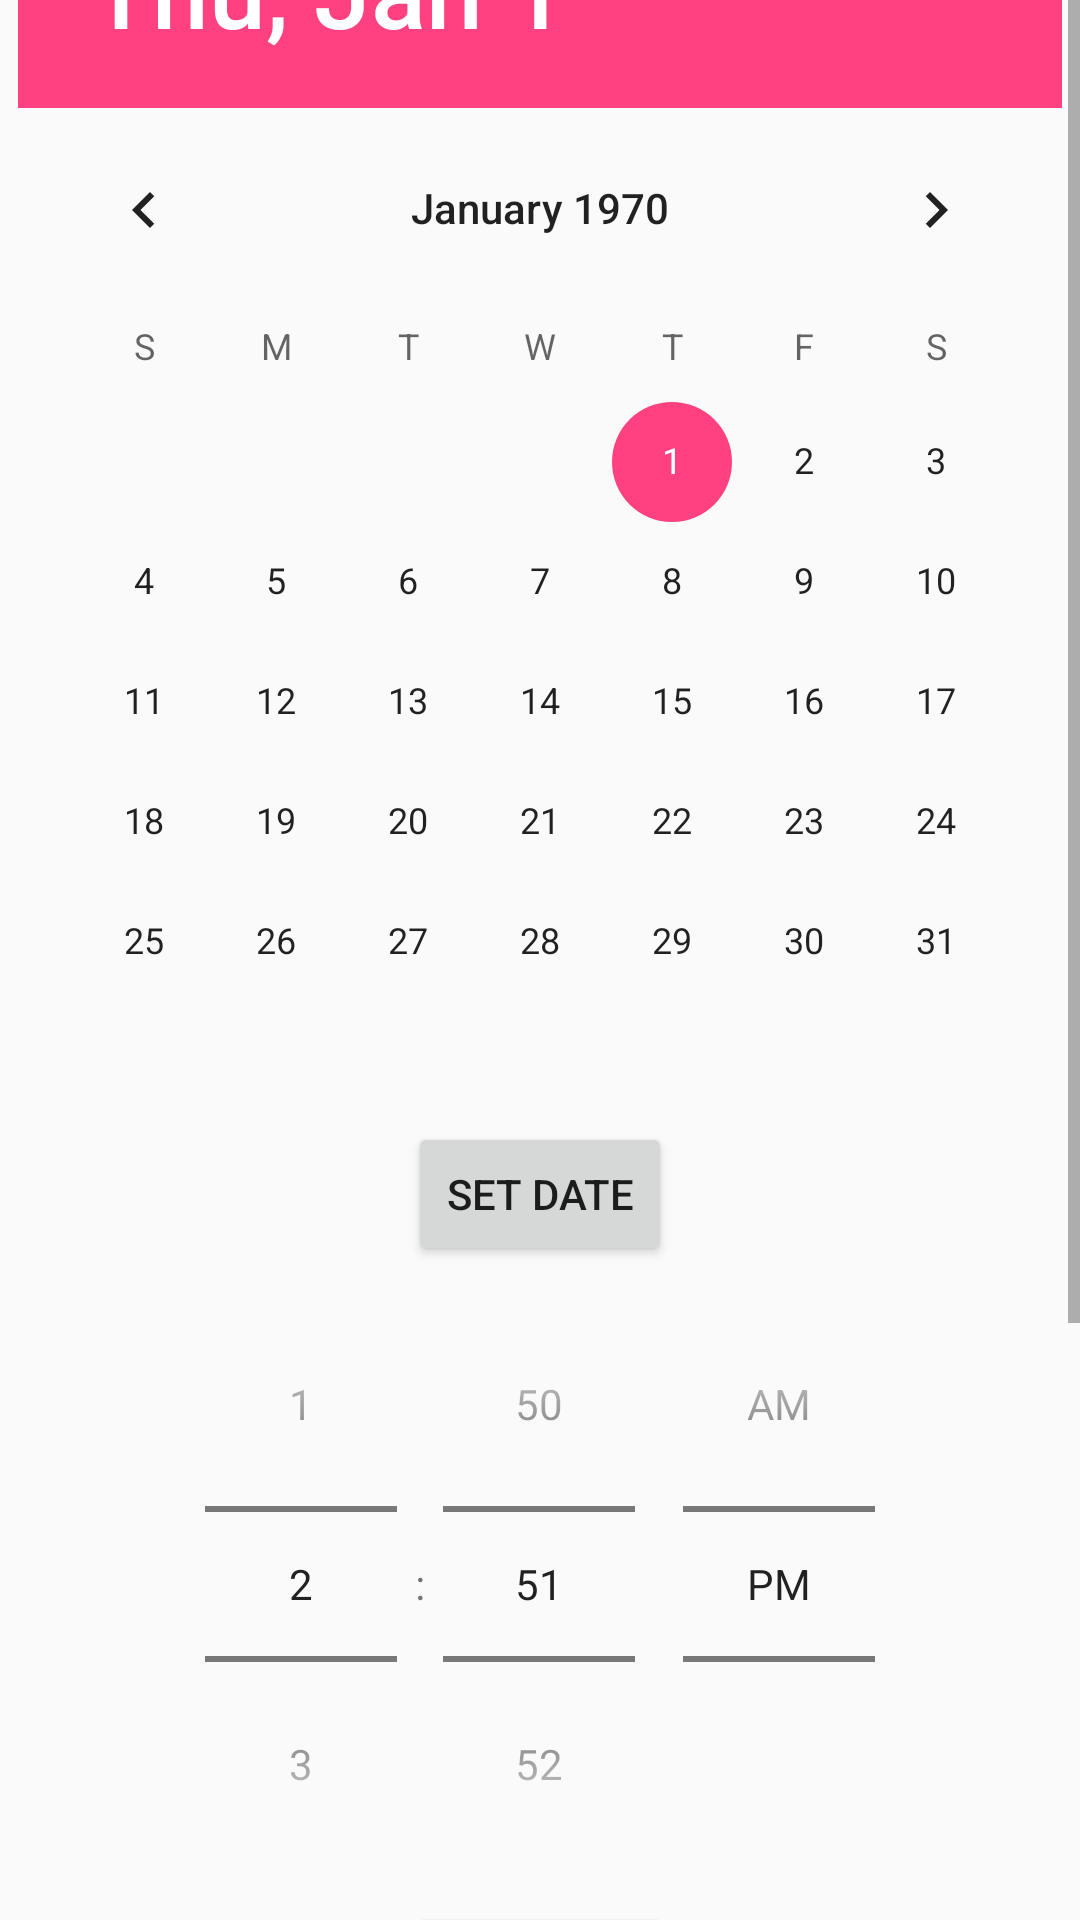

Layout XML and referenced resources for this Android screen:
<!-- AndroidManifest.xml: application theme AppTheme -->
<!-- res/layout/activity_track_exercise.xml -->
<?xml version="1.0" encoding="utf-8"?>
<LinearLayout xmlns:android="http://schemas.android.com/apk/res/android"
    android:orientation="vertical" android:layout_width="match_parent"
    android:layout_height="match_parent">

    <ScrollView
        android:layout_width="match_parent"
        android:layout_height="match_parent">


    <RelativeLayout
        android:layout_width="match_parent"
        android:layout_height="match_parent"
        android:layout_gravity="center_vertical">

        <LinearLayout
            android:layout_width="match_parent"
            android:layout_height="wrap_content"
            android:orientation="vertical"
            android:layout_centerInParent="true">

            <Button
                android:layout_width="match_parent"
                android:layout_height="wrap_content"
                android:text="Activity Type:"
                android:gravity="center"
                android:textSize="20sp"
                android:textAllCaps="false"
                android:clickable="false"
                android:background="@color/colorPrimaryDark"
                android:textColor="@color/colorWhite"/>

    <Spinner
        android:id="@+id/track_exercise_activity_spinner"
        android:layout_width="match_parent"
        android:layout_height="20sp"
        android:layout_gravity="center"
        android:textAlignment="center"
        android:gravity="center"
        android:scrollbarStyle="outsideInset"
        android:layout_margin="10dp">

    </Spinner>

            <Button
                android:layout_width="match_parent"
                android:layout_height="wrap_content"
                android:text="Log Date:"
                android:gravity="center"
                android:textSize="20sp"
                android:textAllCaps="false"
                android:clickable="false"
                android:background="@color/colorPrimaryDark"
                android:textColor="@color/colorWhite"/>

    <TextView
        android:id="@+id/track_exercise_date_time_display"
        android:layout_width="match_parent"
        android:layout_height="wrap_content"
        android:gravity="center"
        android:textColor="@android:color/black"
        android:textSize="20dp"/>

    <Button
        android:id="@+id/track_exercise_date_button"
        android:layout_width="match_parent"
        android:layout_height="wrap_content"
        android:layout_margin="10dp"
        android:text="Select Date"
/>

      <DatePicker
          android:id="@+id/track_exercise_calandar"
          android:layout_width="wrap_content"
          android:layout_height="wrap_content"
          android:layout_gravity="center"
          android:descendantFocusability="blocksDescendants">

      </DatePicker>


    <Button
        android:id="@+id/track_exercise_set_date_button"
        android:layout_width="wrap_content"
        android:layout_height="wrap_content"
        android:layout_gravity="center"
        android:text="Set Date"/>


    <TimePicker
        android:id="@+id/track_exercise_time_picker"
        android:layout_width="match_parent"
        android:layout_height="wrap_content"
        android:timePickerMode="spinner">


    </TimePicker>

    <Button
       android:id="@+id/track_exercise_set_time_button"
       android:layout_width="wrap_content"
       android:layout_height="wrap_content"
       android:layout_gravity="center"
       android:text="Set Time"/>

            <Button
                android:layout_width="match_parent"
                android:layout_height="wrap_content"
                android:text="Exercise Duration:"
                android:gravity="center"
                android:textSize="20dp"
                android:textAllCaps="false"
                android:clickable="false"
                android:background="@color/colorPrimaryDark"
                android:textColor="@color/colorWhite"/>

    <LinearLayout
        android:layout_width="match_parent"
        android:layout_height="wrap_content"
        android:orientation="horizontal"
        android:gravity="center">

        <EditText
            android:id="@+id/track_exercise_enter_duration"
            android:layout_width="wrap_content"
            android:layout_height="match_parent"
            android:inputType="number"/>

        <TextView
            android:layout_width="wrap_content"
            android:layout_height="match_parent"
            android:text="min"
            android:gravity="center"
            android:textSize="20dp"/>

    </LinearLayout>

            <Button
                android:layout_width="match_parent"
                android:layout_height="wrap_content"
                android:text="Calories Burned:"
                android:gravity="center"
                android:textSize="20dp"
                android:textAllCaps="false"
                android:clickable="false"
                android:background="@color/colorPrimaryDark"
                android:textColor="@color/colorWhite"/>

    <LinearLayout
        android:layout_width="match_parent"
        android:layout_height="wrap_content"
        android:orientation="horizontal"
        android:gravity="center">

        <EditText
            android:id="@+id/track_exercise_enter_calories"
            android:layout_width="wrap_content"
            android:layout_height="match_parent"
            android:inputType="number"/>

        <TextView
            android:layout_width="wrap_content"
            android:layout_height="match_parent"
            android:gravity="center"
            android:text="cal"
            android:textSize="20dp"/>
    </LinearLayout>


    <Button
        android:id="@+id/track_exercise_submit_log"
        android:layout_width="match_parent"
        android:layout_height="wrap_content"
        android:background="@color/colorPrimaryDark"
        android:layout_margin="10dp"
        android:text="Submit Log"
        android:textColor="@color/colorWhite"/>


    </LinearLayout>

  </RelativeLayout>

    </ScrollView>


</LinearLayout>
<!-- resources referenced by this layout -->
<resources>
  <color name="colorPrimaryDark">#ff8800</color>
  <color name="colorWhite">#ffffff</color>
  <style name="AppTheme" parent="Theme.AppCompat.Light.DarkActionBar">
          
          <item name="colorPrimary">@color/colorPrimary</item>
          <item name="colorPrimaryDark">@color/colorPrimaryDark</item>
          <item name="colorAccent">@color/colorAccent</item>
          <item name="android:actionOverflowButtonStyle">@style/ActionButtonRefresh</item>
      </style>
  <color name="colorPrimary">#fda500</color>
  <color name="colorAccent">#FF4081</color>
  <style name="ActionButtonRefresh" parent="android:style/Widget.Holo.Light.ActionButton.Overflow">
          <item name="android:src">@drawable/baseline_refresh_white_24dp</item>
          <item name="android:background">?android:attr/actionBarItemBackground</item>
          <item name="android:contentDescription">"Refresh"</item>
      </style>
</resources>
